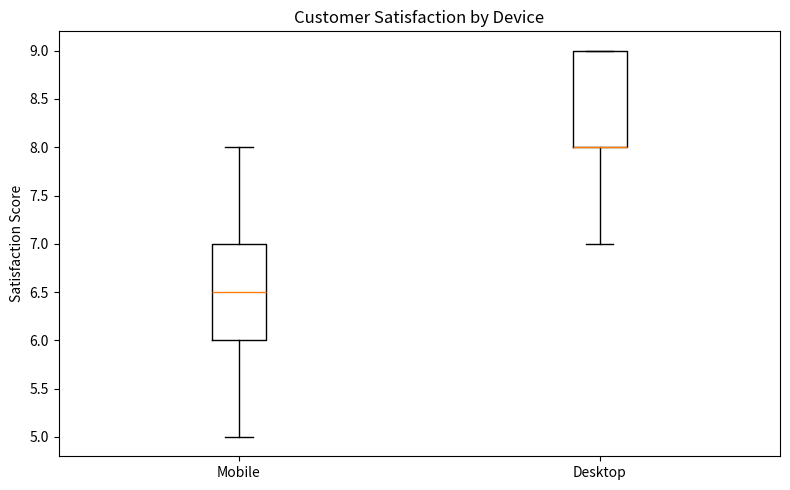

Reproduce this figure in Python.
import numpy as np
import pandas as pd
import matplotlib.pyplot as plt
from scipy import stats


np.random.seed(42)

alpha = 0.05


# 1. Mann-Whitney U Test
# Compare satisfaction between two independent customer groups

mobile_users = np.array([6, 7, 5, 8, 6, 7, 5, 6, 7, 8])
desktop_users = np.array([8, 9, 7, 8, 9, 8, 7, 9, 8, 9])

u_stat, p_value = stats.mannwhitneyu(
    mobile_users,
    desktop_users,
    alternative="two-sided"
)

print("Mann-Whitney U Test")
print("U statistic:", u_stat)
print("p-value:", p_value)

if p_value <= alpha:
    print("Conclusion: The groups show a statistically significant difference.")
else:
    print("Conclusion: There is not enough evidence of a difference.")


# 2. Wilcoxon Signed-Rank Test
# Compare satisfaction before and after a redesign

before_redesign = np.array([5, 6, 6, 7, 5, 6, 7, 6, 5, 7])
after_redesign = np.array([7, 8, 7, 8, 7, 8, 8, 7, 6, 8])

w_stat, p_value = stats.wilcoxon(
    before_redesign,
    after_redesign
)

print("\nWilcoxon Signed-Rank Test")
print("Statistic:", w_stat)
print("p-value:", p_value)

if p_value <= alpha:
    print("Conclusion: Satisfaction changed significantly after the redesign.")
else:
    print("Conclusion: There is not enough evidence of a change.")


# 3. Kruskal-Wallis Test
# Compare satisfaction across three independent subscription plans

basic = np.array([5, 6, 5, 7, 6, 5, 6])
standard = np.array([7, 8, 7, 8, 9, 7, 8])
premium = np.array([8, 9, 9, 8, 10, 9, 8])

h_stat, p_value = stats.kruskal(
    basic,
    standard,
    premium
)

print("\nKruskal-Wallis Test")
print("H statistic:", h_stat)
print("p-value:", p_value)

if p_value <= alpha:
    print("Conclusion: At least one subscription group differs.")
else:
    print("Conclusion: There is not enough evidence of a difference.")


# 4. Friedman Test
# Compare three interface designs using the same customers

design_a = np.array([6, 7, 7, 8, 6, 7, 8, 7])
design_b = np.array([7, 8, 8, 9, 7, 8, 9, 8])
design_c = np.array([8, 9, 9, 9, 8, 9, 10, 9])

friedman_stat, p_value = stats.friedmanchisquare(
    design_a,
    design_b,
    design_c
)

print("\nFriedman Test")
print("Statistic:", friedman_stat)
print("p-value:", p_value)

if p_value <= alpha:
    print("Conclusion: At least one interface design differs.")
else:
    print("Conclusion: There is not enough evidence of a difference.")


# Summary

summary = pd.DataFrame({
    "Metric": [
        "Mobile Mean",
        "Desktop Mean",
        "Before Redesign Mean",
        "After Redesign Mean",
        "Basic Mean",
        "Standard Mean",
        "Premium Mean"
    ],
    "Value": [
        mobile_users.mean(),
        desktop_users.mean(),
        before_redesign.mean(),
        after_redesign.mean(),
        basic.mean(),
        standard.mean(),
        premium.mean()
    ]
})

print("\nSummary")
print(summary)


# Visualization

plt.figure(figsize=(8, 5))

plt.boxplot(
    [mobile_users, desktop_users],
    tick_labels=["Mobile", "Desktop"]
)

plt.ylabel("Satisfaction Score")
plt.title("Customer Satisfaction by Device")

plt.tight_layout()
plt.show()
